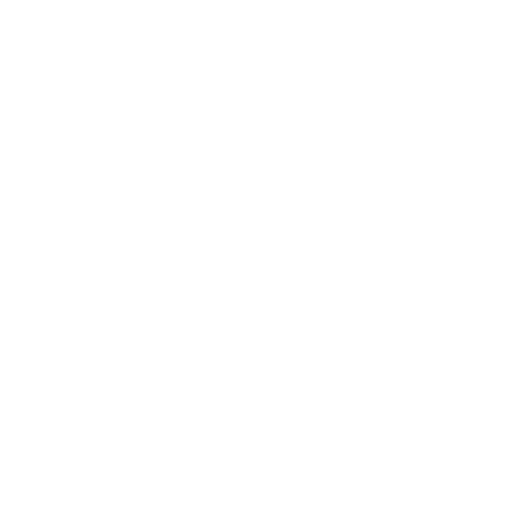
t = 0.00 s
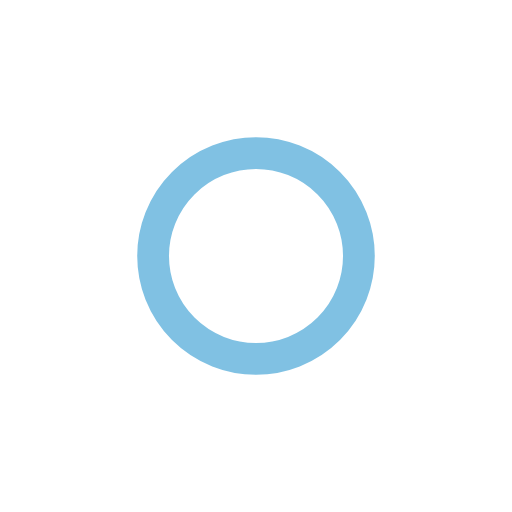
t = 0.50 s
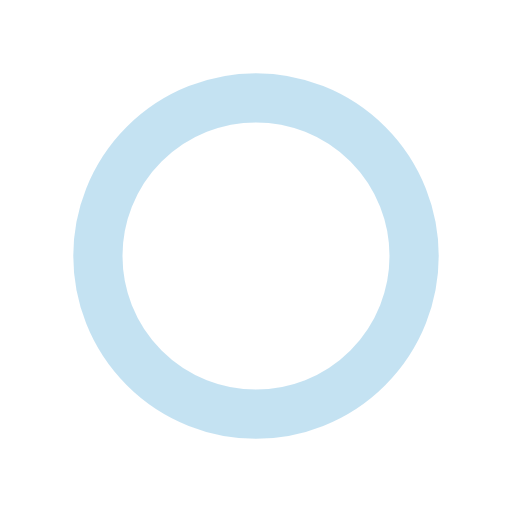
t = 1.00 s
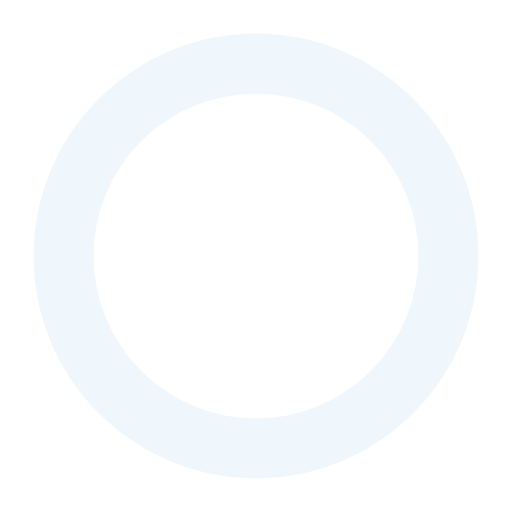
t = 1.50 s

The animated SVG that drew these frames (rendered in a browser with its animation timeline set to each time). Animation: 3 SMIL elements (animate=3); one cycle of 2.00 s, repeats indefinitely.

<svg xmlns="http://www.w3.org/2000/svg" viewBox="0 0 200 200"><circle fill="none" stroke-opacity="1" stroke="#0284C7" stroke-width=".5" cx="100" cy="100" r="0"><animate attributeName="r" calcMode="spline" dur="2" values="1;80" keyTimes="0;1" keySplines="0 .2 .5 1" repeatCount="indefinite"></animate><animate attributeName="stroke-width" calcMode="spline" dur="2" values="0;25" keyTimes="0;1" keySplines="0 .2 .5 1" repeatCount="indefinite"></animate><animate attributeName="stroke-opacity" calcMode="spline" dur="2" values="1;0" keyTimes="0;1" keySplines="0 .2 .5 1" repeatCount="indefinite"></animate></circle></svg>
